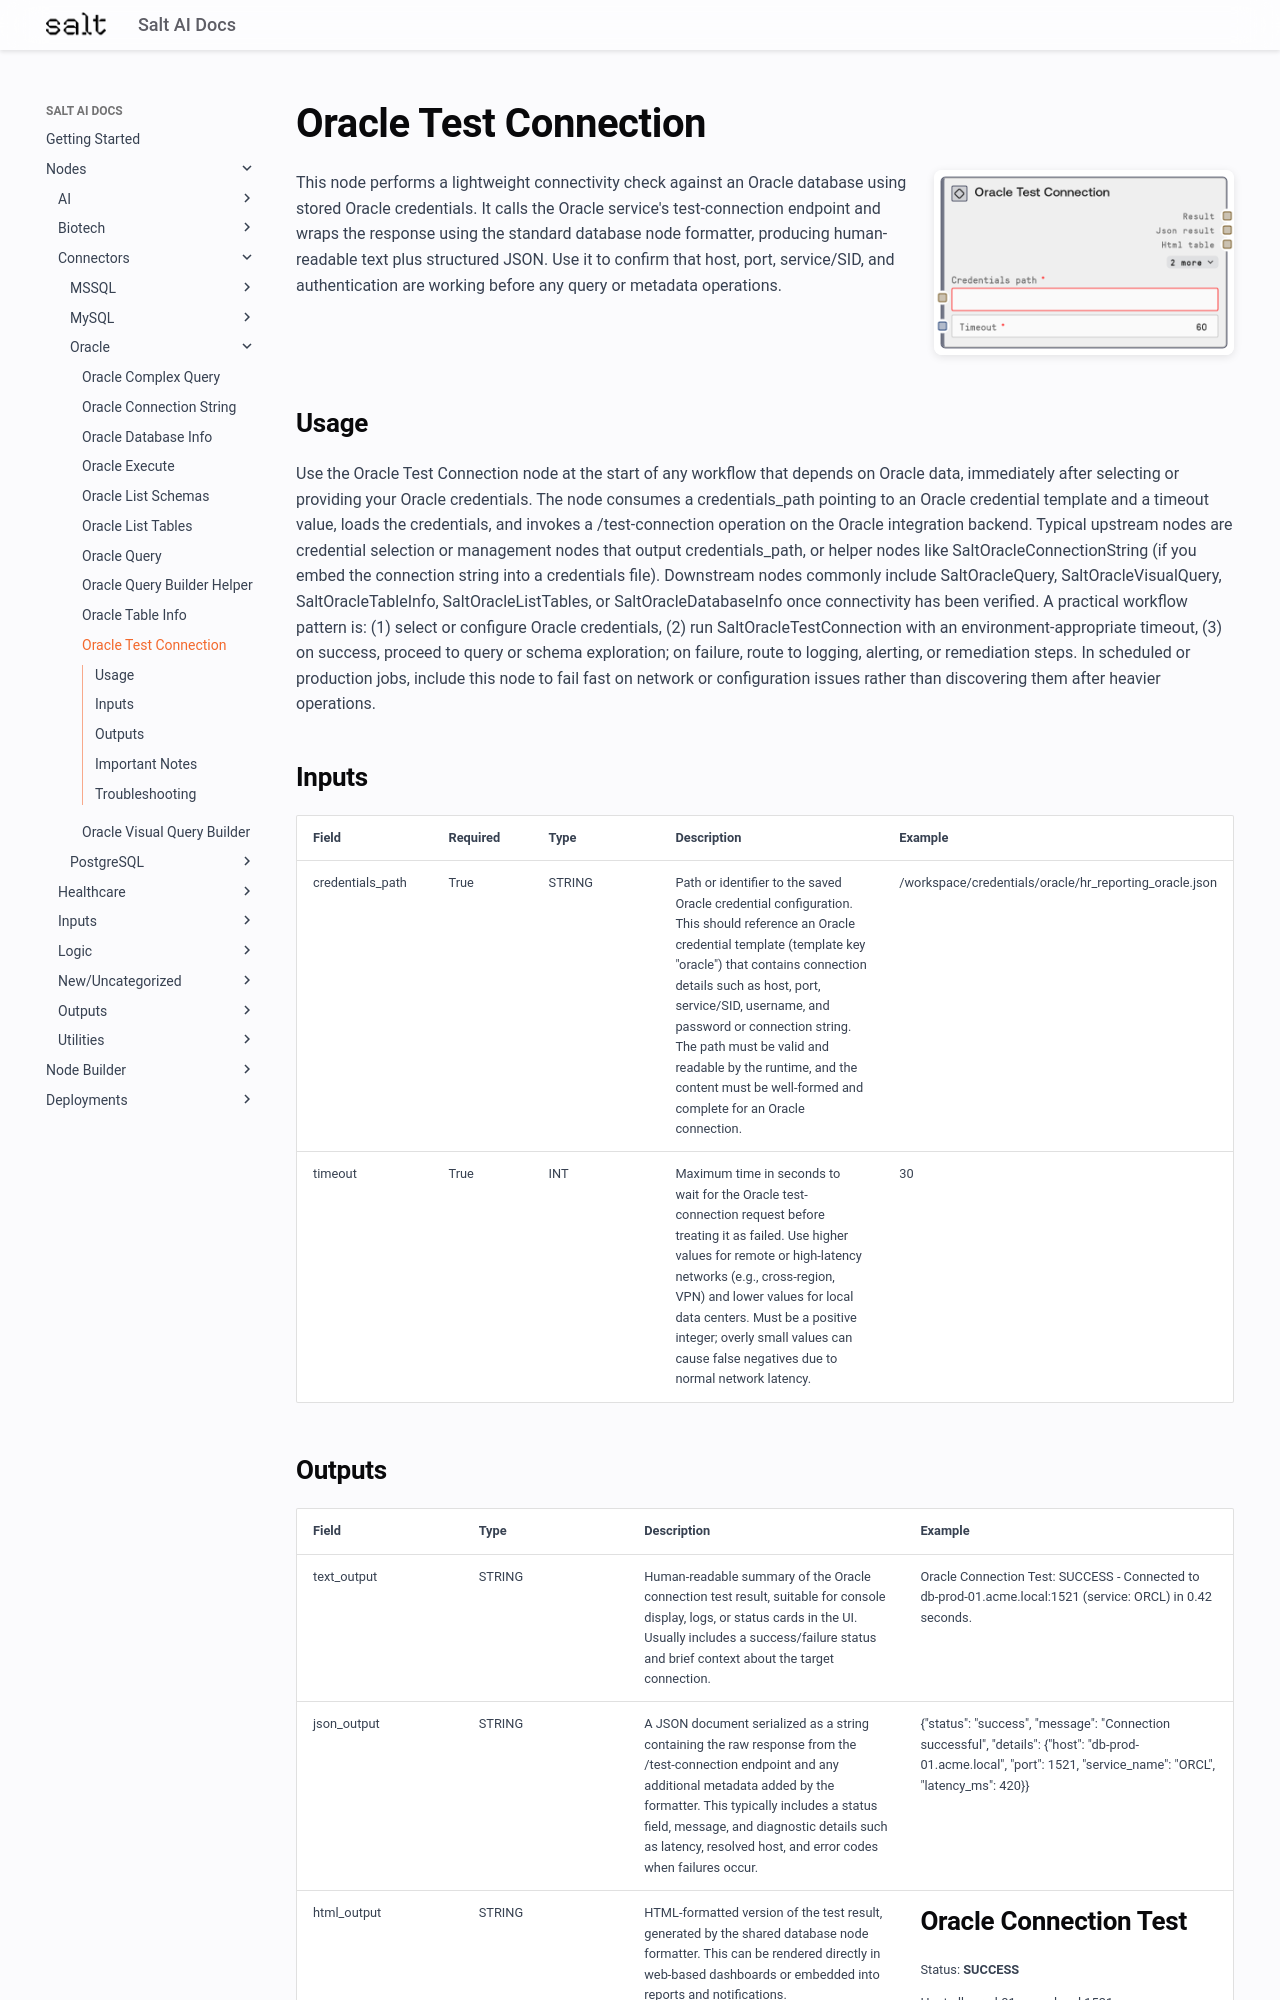

repository: get-salt-AI/SaltAI-Web-Docs · page: nodes/md/connectors/oracle/saltoracletestconnection/index.html · generator: mkdocs

# Oracle Test Connection

<div style="display: flex; gap: 20px; align-items: flex-start; margin-bottom: 20px;">
<div style="flex: 1; min-width: 0;">

This node performs a lightweight connectivity check against an Oracle database using stored Oracle credentials. It calls the Oracle service's test-connection endpoint and wraps the response using the standard database node formatter, producing human-readable text plus structured JSON. Use it to confirm that host, port, service/SID, and authentication are working before any query or metadata operations.

</div>
<div style="flex: 0 0 300px;"><img src="../../../../images/previews/connectors/oracle/saltoracletestconnection.png" alt="Preview" style="width: 100%; border-radius: 8px; box-shadow: 0 2px 8px rgba(0,0,0,0.1);" /></div>
</div>

## Usage

Use the Oracle Test Connection node at the start of any workflow that depends on Oracle data, immediately after selecting or providing your Oracle credentials. The node consumes a credentials_path pointing to an Oracle credential template and a timeout value, loads the credentials, and invokes a /test-connection operation on the Oracle integration backend. Typical upstream nodes are credential selection or management nodes that output credentials_path, or helper nodes like SaltOracleConnectionString (if you embed the connection string into a credentials file). Downstream nodes commonly include SaltOracleQuery, SaltOracleVisualQuery, SaltOracleTableInfo, SaltOracleListTables, or SaltOracleDatabaseInfo once connectivity has been verified. A practical workflow pattern is: (1) select or configure Oracle credentials, (2) run SaltOracleTestConnection with an environment-appropriate timeout, (3) on success, proceed to query or schema exploration; on failure, route to logging, alerting, or remediation steps. In scheduled or production jobs, include this node to fail fast on network or configuration issues rather than discovering them after heavier operations.

## Inputs

<div style="overflow-x: auto;">
<table style="table-layout: fixed; width: 100%;">
<colgroup>
<col style="width: 15%;">
<col style="width: 10%;">
<col style="width: 15%;">
<col style="width: 30%;">
<col style="width: 30%;">
</colgroup>
<thead><tr><th>Field</th><th>Required</th><th>Type</th><th>Description</th><th>Example</th></tr></thead>
<tbody>
<tr><td style="word-wrap: break-word;">credentials_path</td><td>True</td><td style="word-wrap: break-word;">STRING</td><td style="word-wrap: break-word;">Path or identifier to the saved Oracle credential configuration. This should reference an Oracle credential template (template key "oracle") that contains connection details such as host, port, service/SID, username, and password or connection string. The path must be valid and readable by the runtime, and the content must be well-formed and complete for an Oracle connection.</td><td style="word-wrap: break-word;">/workspace/credentials/oracle/hr_reporting_oracle.json</td></tr>
<tr><td style="word-wrap: break-word;">timeout</td><td>True</td><td style="word-wrap: break-word;">INT</td><td style="word-wrap: break-word;">Maximum time in seconds to wait for the Oracle test-connection request before treating it as failed. Use higher values for remote or high-latency networks (e.g., cross-region, VPN) and lower values for local data centers. Must be a positive integer; overly small values can cause false negatives due to normal network latency.</td><td style="word-wrap: break-word;">30</td></tr>
</tbody>
</table>
</div>
